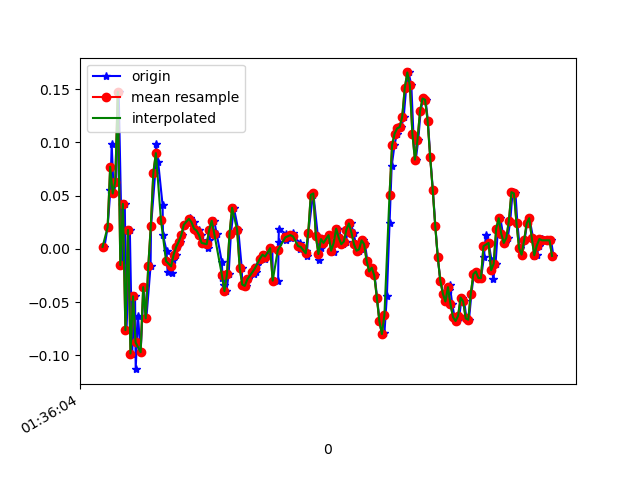

Values plotted in this chart, from the file beside it:
1618191364875, 887027885611766, 0.0019133501, -0.2864179, 0.22611706
1618191364900, 887027904649414, 0.02024, -0.002977, 0.1577
1618191364922, 887027923687062, 0.05567, -0.2253, 0.1699
1618191364932, 887027942724710, 0.09843, 0.005576, 0.1235
1618191364948, 887027961737558, 0.052, -0.07872, 0.09051
1618191364967, 887027980748326, 0.063, -0.1862, 0.09173
1618191364987, 887027999783462, 0.1473, -0.02497, 0.04286
1618191365015, 887028018818598, -0.01519, -0.1044, 0.05019
1618191365035, 887028037853702, 0.04223, 0.2841, -0.01579
1618191365049, 887028057021450, -0.07628, -0.03474, 0.004984
1618191365075, 887028076061002, 0.0178, 0.3489, -0.04266
1618191365093, 887028095071658, -0.09827, -0.06406, -0.02678
1618191365116, 887028114107082, -0.04451, 0.3342, -0.06221
1618191365121, 887028133142538, -0.1129, -0.1203, -0.05122
1618191365139, 887028152177962, -0.06284, 0.3318, -0.07443
1618191365160, 887028171213386, -0.09705, -0.1813, -0.05977
1618191365184, 887028190216266, -0.03596, 0.2731, -0.07687
1618191365205, 887028209225226, -0.06528, -0.1789, -0.06465
1618191365238, 887028228258954, -0.01641, -0.1215, -0.1086
1618191365242, 887028247292714, 0.02146, -0.1032, -0.1123
1618191365275, 887028266326442, 0.07155, 0.0239, -0.1074
1618191365281, 887028285381834, 0.09843, 0.0911, -0.1209
1618191365298, 887028304416522, 0.08133, 0.06911, -0.1294
1618191365333, 887028323451210, 0.04101, 0.06422, -0.1331
1618191365336, 887028342461130, 0.01291, 0.05322, -0.127
1618191365364, 887028361495818, -0.001752, 0.03612, -0.1062
1618191365372, 887028380550218, -0.0213, 0.03123, -0.08909
1618191365407, 887028399585610, -0.02252, 0.01779, -0.0671
1618191365412, 887028418621066, -0.0103, 0.005576, -0.04999
1618191365438, 887028437631754, -0.005417, -0.001755, -0.03533
1618191365447, 887028456667210, 0.001913, -0.009085, -0.01701
1618191365468, 887028475702602, 0.0068, -0.009085, -0.009677
1618191365484, 887028494720778, 0.01291, -0.01031, 9.7E-5
1618191365509, 887028513730826, 0.02268, -0.01031, 0.007427
1618191365543, 887028532765706, 0.02757, -0.01397, 0.01354
1618191365546, 887028551800586, 0.02879, -0.02008, 0.02331
1618191365579, 887028570835466, 0.02513, -0.02863, 0.03553
1618191365583, 887028589880394, 0.01902, -0.04207, 0.0453
1618191365613, 887028608915530, 0.01657, -0.03841, 0.05141
1618191365617, 887028627950666, 0.0178, -0.03841, 0.05752
1618191365638, 887028646961034, 0.01291, -0.03963, 0.06118
1618191365657, 887028665996234, 0.005579, -0.03352, 0.05996
1618191365688, 887028685040330, 6.916197E-4, -0.02619, 0.0563
1618191365699, 887028704075786, 0.008022, -0.01886, 0.05996
1618191365716, 887028723111178, 0.0178, -0.01397, 0.05874
1618191365739, 887028742146570, 0.02635, -0.01031, 0.0563
1618191365759, 887028761181962, 0.01413, -0.007863, 0.05385
1618191365800, 887028780217354, -0.01275, -0.01275, 0.0563
1618191365804, 887028799257546, -0.02741, -0.01275, 0.05874
1618191365816, 887028818268298, -0.03352, -0.01519, 0.05385
1618191365836, 887028837303818, -0.03963, -0.002977, 0.04408
1618191365853, 887028856339338, -0.02374, 0.01046, 0.03553
1618191365871, 887028875374858, 0.01413, 0.01901, 0.02453
1618191365894, 887028894414090, 0.03857, 0.02268, 0.01964
1618191365929, 887028913449610, 0.0178, 0.02268, 0.009871
1618191365956, 887028932485258, -0.01763, 0.02268, -0.002346
1618191365960, 887028951520778, -0.03352, 0.01901, -0.008455
1618191365975, 887028970556426, -0.03352, 0.01291, -0.0109
1618191365992, 887028989592202, -0.03474, 0.01046, -0.01334
1618191366007, 887029008627722, -0.02863, 0.01535, -0.01579
1618191366053, 887029027663370, -0.02374, 0.01291, -0.0109
... 125 more rows
